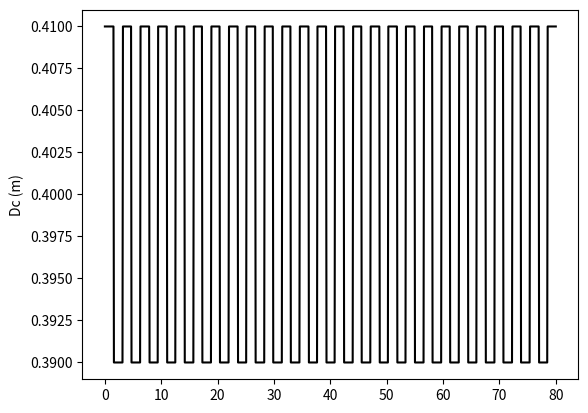

The script that saved this image:
# Figure 1 stuff.

import numpy as np
import matplotlib.pyplot as plt
from scipy.signal import square


A = 0.01
w = 2
x = np.linspace(0,80, num=1000)

y = A*square(w*x) + 0.4


fig = plt.figure()
ax = fig.add_subplot(111)

ax.plot(x,y, "k")
ax.set_ylabel("Dc (m)")
plt.savefig("fig1.pdf")
plt.show()
